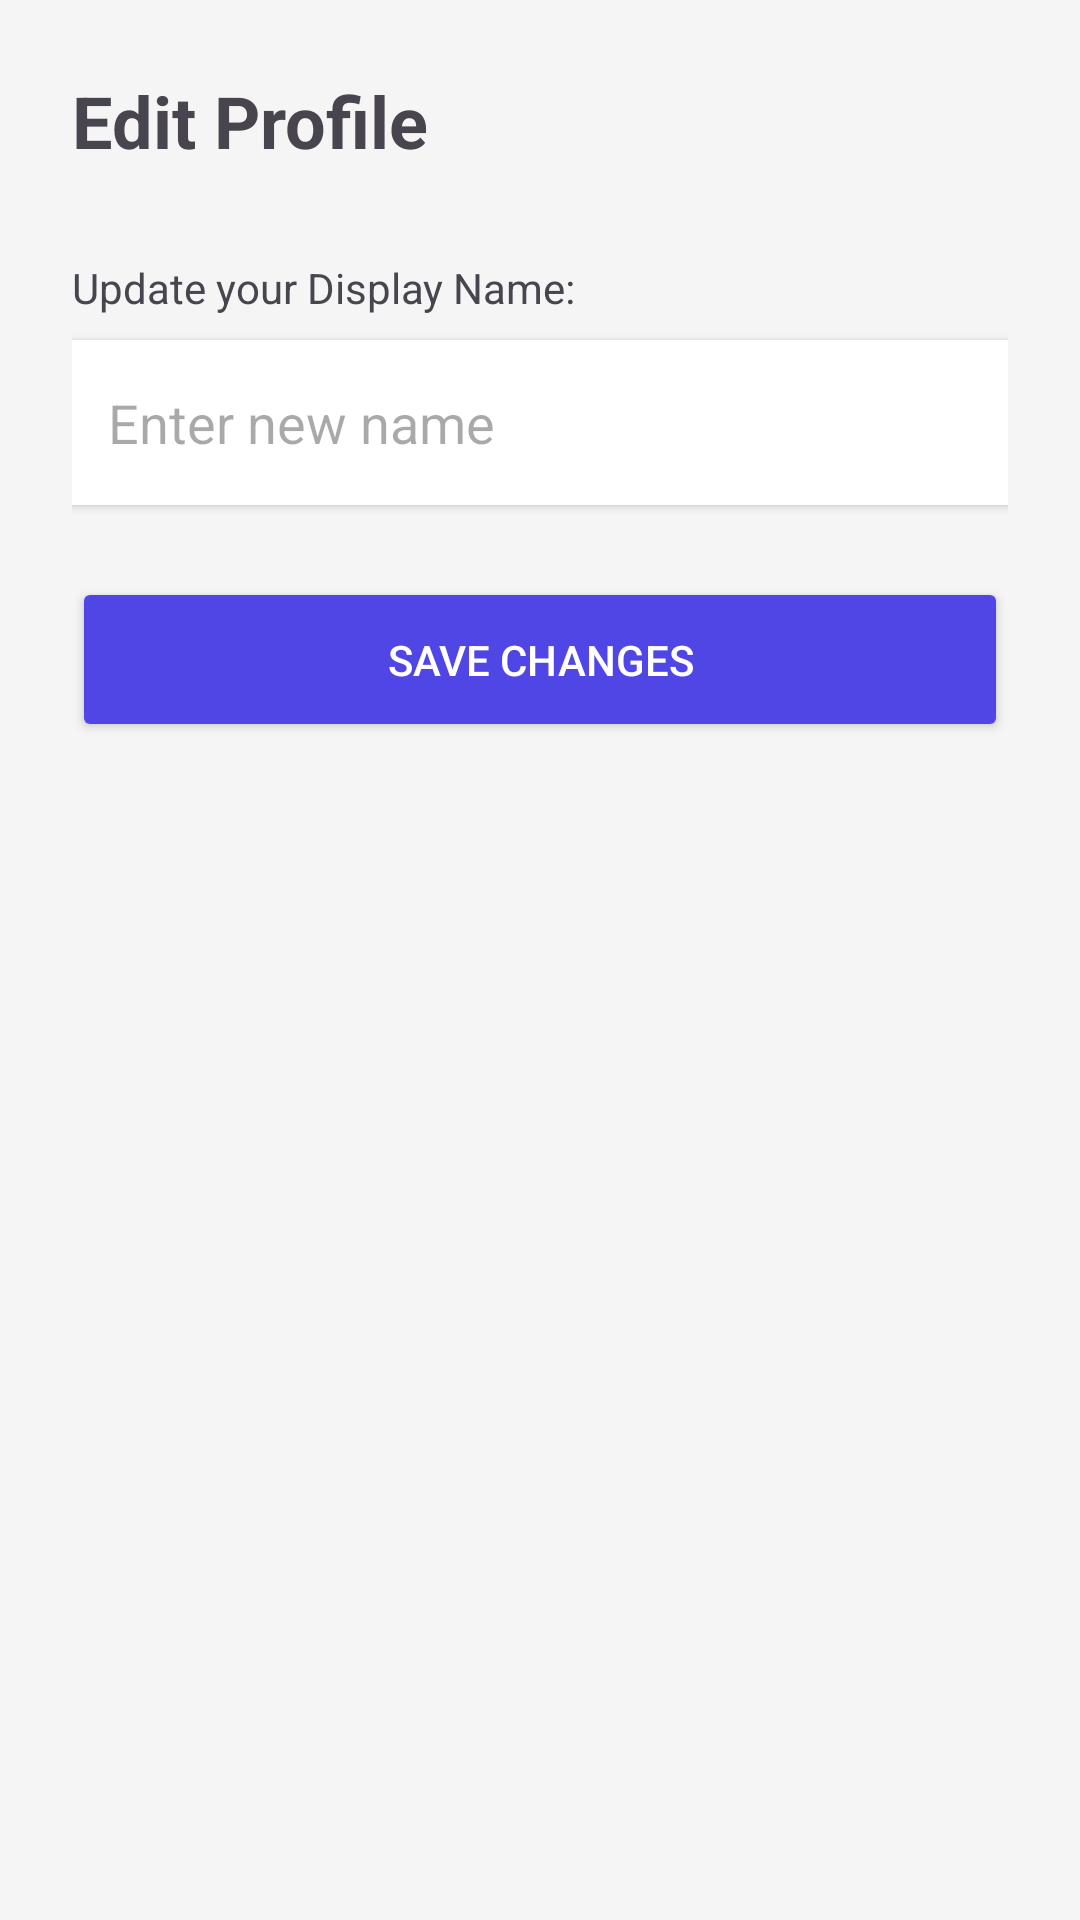

Layout XML and referenced resources for this Android screen:
<!-- AndroidManifest.xml: application theme Theme.Roots -->
<!-- res/layout/activity_edit_profile.xml -->
<?xml version="1.0" encoding="utf-8"?>
<LinearLayout xmlns:android="http://schemas.android.com/apk/res/android"
    android:layout_width="match_parent"
    android:layout_height="match_parent"
    android:orientation="vertical"
    android:padding="24dp"
    android:background="#F5F5F5">

    <TextView
        android:layout_width="wrap_content"
        android:layout_height="wrap_content"
        android:text="Edit Profile"
        android:textSize="24sp"
        android:textStyle="bold"
        android:layout_marginBottom="30dp"/>

    <TextView
        android:layout_width="wrap_content"
        android:layout_height="wrap_content"
        android:text="Update your Display Name:"
        android:layout_marginBottom="8dp"/>

    <EditText
        android:id="@+id/etNewName"
        android:layout_width="match_parent"
        android:layout_height="55dp"
        android:hint="Enter new name"
        android:background="#FFFFFF"
        android:padding="12dp"
        android:elevation="2dp"
        android:layout_marginBottom="24dp"/>

    <Button
        android:id="@+id/btnSaveProfile"
        android:layout_width="match_parent"
        android:layout_height="55dp"
        android:text="Save Changes"
        android:textColor="#FFFFFF"
        android:backgroundTint="#4F46E5" />
</LinearLayout>
<!-- resources referenced by this layout -->
<resources>
  <style name="Theme.Roots" parent="Base.Theme.Roots" />
  <style name="Base.Theme.Roots" parent="Theme.Material3.DayNight.NoActionBar">
          
          <item name="colorPrimary">@color/colorPrimary</item>
          <item name="colorPrimaryVariant">@color/colorPrimaryDark</item>
          <item name="colorOnPrimary">@color/white</item>
          <item name="colorSecondary">@color/colorAccent</item>
          <item name="colorOnSecondary">@color/white</item>
          <item name="android:statusBarColor">?attr/colorPrimaryVariant</item>
          <item name="android:windowBackground">@color/colorBackground</item>
          <item name="android:windowBackground">?android:attr/colorBackground</item>
      </style>
  <color name="colorPrimary">#0095F6</color>
  <color name="colorPrimaryDark">#0077C5</color>
  <color name="white">#FFFFFF</color>
  <color name="colorAccent">#E1306C</color>
  <color name="colorBackground">#F9FAFB</color>
</resources>
